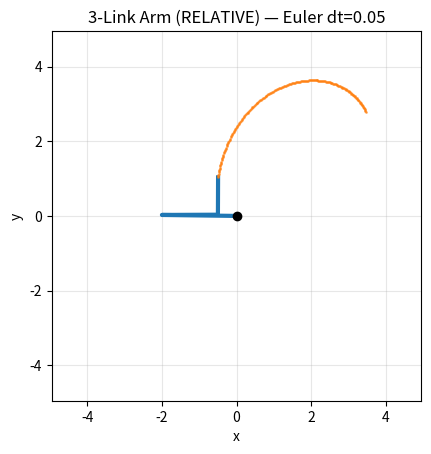

Write Python code to recreate this figure.
"""
arm_kinematics.py

What this script does:
1) Forward kinematics (positions of A, B, C) for two angle conventions:
   - ABSOLUTE: θ1, θ2, θ3 are measured from the global x-axis.
   - RELATIVE: θ1 is from x-axis; θ2 from link1; θ3 from link2.
2) Time update: θ(t+Δt) = θ(t) + ω * Δt  (constant angular velocity during Δt).
3) Instantaneous endpoint velocities from ω’s.
4) Demo at the bottom you can edit.

Coordinates:
- x to the right, y up.
- Link lengths: L1, L2, L3 > 0
- Angles are in RADIANS in the math. Use helpers deg()/rad() to convert.

Points:
- A: end of link 1
- B: end of link 2
- C: end of link 3
"""

from __future__ import annotations
import math
from dataclasses import dataclass

# ---------- helpers to make degrees/radians painless ----------
def deg(d: float) -> float:
    "degrees -> radians"
    return math.radians(d)

def rad(r: float) -> float:
    "radians -> radians (identity) – for symmetry/readability"
    return r


@dataclass
class Links:
    L1: float
    L2: float
    L3: float

@dataclass
class Angles:
    θ1: float
    θ2: float
    θ3: float

@dataclass
class Omegas:
    ω1: float
    ω2: float
    ω3: float

@dataclass
class Points:
    A: tuple[float, float]
    B: tuple[float, float]
    C: tuple[float, float]


# ---------- 1) forward kinematics ----------
def fk_absolute(θ: Angles, L: Links) -> Points:
    """
    Angles ABSOLUTE to the global x-axis (each link has its own absolute θ).
    A = (L1 cos θ1,                                L1 sin θ1)
    B = A + (L2 cos θ2,                            L2 sin θ2)
    C = B + (L3 cos θ3,                            L3 sin θ3)
    """
    xA = L.L1 * math.cos(θ.θ1);  yA = L.L1 * math.sin(θ.θ1)
    xB = xA + L.L2 * math.cos(θ.θ2);  yB = yA + L.L2 * math.sin(θ.θ2)
    xC = xB + L.L3 * math.cos(θ.θ3);  yC = yB + L.L3 * math.sin(θ.θ3)
    return Points(A=(xA,yA), B=(xB,yB), C=(xC,yC))

def fk_relative(θ: Angles, L: Links) -> Points:
    """
    Angles RELATIVE (typical robotics, also called "joint angles"):
    Link1 absolute angle:       α1 = θ1
    Link2 absolute orientation: α2 = θ1 + θ2
    Link3 absolute orientation: α3 = θ1 + θ2 + θ3
    """
    α1 = θ.θ1
    α2 = θ.θ1 + θ.θ2
    α3 = θ.θ1 + θ.θ2 + θ.θ3

    xA = L.L1 * math.cos(α1);  yA = L.L1 * math.sin(α1)
    xB = xA + L.L2 * math.cos(α2);  yB = yA + L.L2 * math.sin(α2)
    xC = xB + L.L3 * math.cos(α3);  yC = yB + L.L3 * math.sin(α3)
    return Points(A=(xA,yA), B=(xB,yB), C=(xC,yC))


# ---------- 2) integrate angles over a small Δt ----------
def step_angles(θ: Angles, ω: Omegas, dt: float) -> Angles:
    """
    Simple Euler integration for constant angular velocities over Δt:
    θ_new = θ_old + ω * dt
    """
    return Angles(θ1=θ.θ1 + ω.ω1*dt,
                  θ2=θ.θ2 + ω.ω2*dt,
                  θ3=θ.θ3 + ω.ω3*dt)


# ---------- 3) instantaneous endpoint velocities (optional) ----------
def velocities_absolute(θ: Angles, ω: Omegas, L: Links) -> Points:
    """
    If each link's θ is absolute, each endpoint velocity is sum of each link's contribution.
    For a link with absolute angle α and angular speed ω, the endpoint velocity contribution is
      v = ω * L * (-sin α, cos α)
    A gets term from link1; B gets link1+link2; C gets link1+link2+link3.
    """
    # contributions
    v1 = (ω.ω1 * L.L1 * -math.sin(θ.θ1),  ω.ω1 * L.L1 *  math.cos(θ.θ1))
    v2 = (ω.ω2 * L.L2 * -math.sin(θ.θ2),  ω.ω2 * L.L2 *  math.cos(θ.θ2))
    v3 = (ω.ω3 * L.L3 * -math.sin(θ.θ3),  ω.ω3 * L.L3 *  math.cos(θ.θ3))
    vA = v1
    vB = (v1[0]+v2[0], v1[1]+v2[1])
    vC = (v1[0]+v2[0]+v3[0], v1[1]+v2[1]+v3[1])
    return Points(A=vA, B=vB, C=vC)

def velocities_relative(θ: Angles, ω: Omegas, L: Links) -> Points:
    """
    For RELATIVE (joint) angles, the absolute orientations are α1=θ1, α2=θ1+θ2, α3=θ1+θ2+θ3,
    and each joint's angular velocity adds perpendicular motion to all downstream links.
    Velocity of A:        ω1 x r1 (with α1)
    Velocity of B:        ω1 x r1 + ω2 x r2 (with α2)
    Velocity of C:        ω1 x r1 + ω2 x r2 + ω3 x r3 (with α3)
    Each "ωk x rk" in 2D becomes: ωk * Lk * (-sin αk, cos αk)
    """
    α1 = θ.θ1
    α2 = θ.θ1 + θ.θ2
    α3 = θ.θ1 + θ.θ2 + θ.θ3
    v1 = (ω.ω1 * L.L1 * -math.sin(α1),  ω.ω1 * L.L1 *  math.cos(α1))
    v2 = (ω.ω2 * L.L2 * -math.sin(α2),  ω.ω2 * L.L2 *  math.cos(α2))
    v3 = (ω.ω3 * L.L3 * -math.sin(α3),  ω.ω3 * L.L3 *  math.cos(α3))
    vA = v1
    vB = (v1[0]+v2[0], v1[1]+v2[1])
    vC = (v1[0]+v2[0]+v3[0], v1[1]+v2[1]+v3[1])
    return Points(A=vA, B=vB, C=vC)


# ---------- 4) convenience wrappers ----------
def forward_kinematics(θ: Angles, L: Links, mode: str="ABSOLUTE") -> Points:
    mode = mode.upper()
    if mode == "ABSOLUTE":
        return fk_absolute(θ, L)
    elif mode == "RELATIVE":
        return fk_relative(θ, L)
    else:
        raise ValueError("mode must be 'ABSOLUTE' or 'RELATIVE'")

def endpoint_velocities(θ: Angles, ω: Omegas, L: Links, mode: str="ABSOLUTE") -> Points:
    mode = mode.upper()
    if mode == "ABSOLUTE":
        return velocities_absolute(θ, ω, L)
    elif mode == "RELATIVE":
        return velocities_relative(θ, ω, L)
    else:
        raise ValueError("mode must be 'ABSOLUTE' or 'RELATIVE'")


# ---------- 5) demo you can edit ----------
if __name__ == "__main__":
    # --- choose your inputs ---
    L = Links(L1=2.0, L2=1.5, L3=1.0)         # lengths (units)
    θ = Angles(θ1=deg(30), θ2=deg(20), θ3=deg(-10))  # initial angles
    ω = Omegas(ω1=deg(15), ω2=deg(-20), ω3=deg(10))  # angular velocities (rad/s)
    dt = 0.05                                   # time step (s)

    MODE = "ABSOLUTE"   # "ABSOLUTE" or "RELATIVE" — switch to match needed convention

    # --- current positions ---
    P = forward_kinematics(θ, L, MODE)
    print(f"t:      A{P.A}  B{P.B}  C{P.C}")

    # --- advance angles by Δt, then recompute positions ---
    θ_next = step_angles(θ, ω, dt)
    P_next = forward_kinematics(θ_next, L, MODE)
    print(f"t+dt:   A{P_next.A}  B{P_next.B}  C{P_next.C}")

    # --- instantaneous endpoint velocities at time t ---
    V = endpoint_velocities(θ, ω, L, MODE)
    print(f"vel:    vA{V.A}  vB{V.B}  vC{V.C}   (units/s)")
# --------------------------------------------------------------

# ----- plotting helper: simulate and visualize the arm over time -----
import math
import matplotlib.pyplot as plt

def simulate_and_plot(L, theta0, omega, dt=0.05, steps=200, mode="RELATIVE", trail=True):
    """
    Euler step: theta <- theta + omega*dt
    Then compute A,B,C via forward kinematics and plot the motion.
    L: Links(L1,L2,L3)
    theta0: Angles(θ1,θ2,θ3)
    omega: Omegas(ω1,ω2,ω3)   (radians/sec)
    dt: timestep (sec)
    steps: number of steps to simulate
    mode: "RELATIVE" or "ABSOLUTE"
    trail: if True, leaves a path of C (end-effector)
    """
    # pick FK based on convention
    fk = fk_relative if mode.upper() == "RELATIVE" else fk_absolute

    # sim storage
    As, Bs, Cs = [], [], []
    th = theta0

    # precompute a reasonable axis limit
    Lsum = L.L1 + L.L2 + L.L3
    lim = Lsum * 1.1

    # live plot setup
    plt.ion()
    fig, ax = plt.subplots()
    ax.set_aspect("equal", adjustable="box")
    ax.set_xlim(-lim, lim)
    ax.set_ylim(-lim, lim)
    ax.grid(True, alpha=0.3)
    ax.set_xlabel("x")
    ax.set_ylabel("y")
    ax.set_title(f"3-Link Arm ({mode}) — Euler dt={dt}")

    # artists
    arm_line, = ax.plot([], [], "-", lw=3)           # O->A->B->C polyline
    tip_trail, = ax.plot([], [], ".", ms=2, alpha=0.6) if trail else (None,)
    origin_dot = ax.plot([0], [0], "ko")[0]

    for n in range(steps):
        # record current positions
        P = fk(th, L)
        A, B, C = P.A, P.B, P.C
        As.append(A); Bs.append(B); Cs.append(C)

        # draw
        arm_line.set_data([0, A[0], B[0], C[0]], [0, A[1], B[1], C[1]])
        if trail:
            tip_trail.set_data([p[0] for p in Cs], [p[1] for p in Cs])
        plt.pause(0.001)

        # Euler step (angles)
        th = step_angles(th, omega, dt)

    plt.ioff()
    plt.show()
# ----------------- end of plotting helper -----------------
if __name__ == "__main__":
    L = Links(L1=2.0, L2=1.5, L3=1.0)
    θ  = Angles(θ1=deg(30), θ2=deg(20), θ3=deg(-10))
    ω  = Omegas(ω1=deg(15), ω2=deg(-20), ω3=deg(10))
    dt = 0.05

    # one-shot prints (what you already had)
    P = forward_kinematics(θ, L, mode="RELATIVE")
    print("A,B,C at t:", P)
    Pn = forward_kinematics(step_angles(θ, ω, dt), L, mode="RELATIVE")
    print("A,B,C at t+dt:", Pn)

    # now visualize a few seconds of motion
    simulate_and_plot(L, θ, ω, dt=dt, steps=200, mode="RELATIVE", trail=True)
